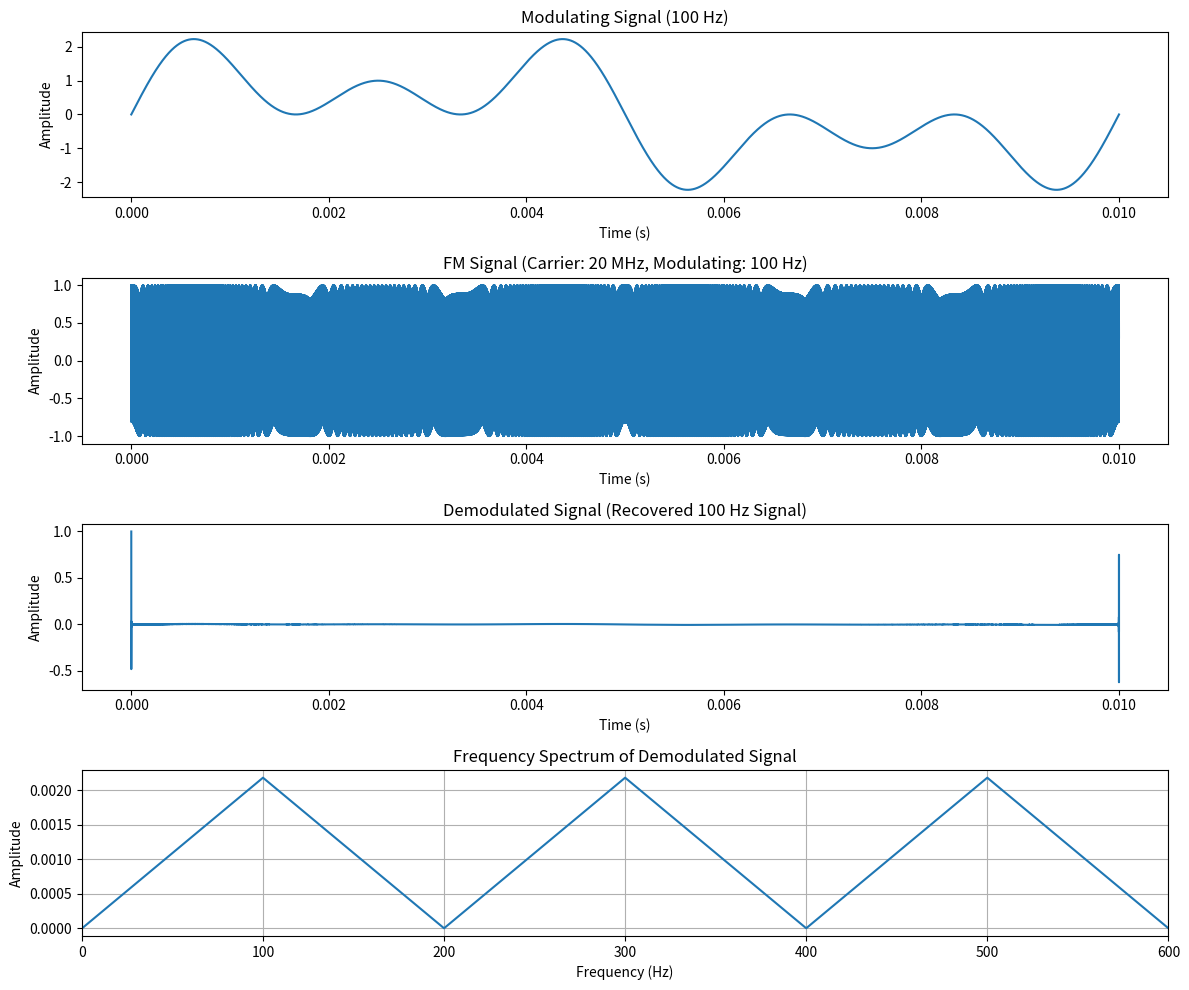

Generate this figure with matplotlib:
import numpy as np
import matplotlib.pyplot as plt
from scipy.fft import fft, fftfreq
from scipy.signal import hilbert

# Parameters
fs = 100e6  # Sampling frequency (100 MHz)
T = 1.0 / fs  # Sampling period
t = np.arange(0, 0.01, T)  # Time vector (10 ms duration)

# Carrier signal
fc = 20e6  # Carrier frequency (20 MHz)
Ac = 1.0  # Carrier amplitude
carrier = Ac * np.cos(2 * np.pi * fc * t)

# Modulating signal (100 Hz)
fm = 100  # Modulating frequency (100 Hz)
Am = 1.0  # Modulating amplitude
modulating_signal = (np.sin(2 * np.pi * fm * t) + np.sin(3 * 2 * np.pi * fm * t) + np.sin(5 * 2 * np.pi * fm * t))

# Frequency Modulation (FM)
kf = 5000  # Frequency deviation constant
integrated_modulating_signal = np.cumsum(modulating_signal) * T  # Integral of modulating signal
FM_signal = Ac * np.cos(2 * np.pi * fc * t + 2 * np.pi * kf * integrated_modulating_signal)

# FM Demodulation (Differentiator-Based)
# Step 1: Compute the derivative of the FM signal
derivative_FM_signal = np.diff(FM_signal) / T

# Step 2: Use the Hilbert transform to extract the envelope
analytic_signal = hilbert(derivative_FM_signal)
envelope = np.abs(analytic_signal)

# Step 3: Remove DC offset and normalize
demodulated_signal = envelope - np.mean(envelope)
demodulated_signal = demodulated_signal / np.max(np.abs(demodulated_signal))

# Time vector for demodulated signal (shifted by 1 due to derivative)
t_demod = t[:-1]

# Plotting
plt.figure(figsize=(12, 10))

# Modulating signal
plt.subplot(4, 1, 1)
plt.plot(t, modulating_signal)
plt.title('Modulating Signal (100 Hz)')
plt.xlabel('Time (s)')
plt.ylabel('Amplitude')

# FM signal (time domain)
plt.subplot(4, 1, 2)
plt.plot(t, FM_signal)
plt.title('FM Signal (Carrier: 20 MHz, Modulating: 100 Hz)')
plt.xlabel('Time (s)')
plt.ylabel('Amplitude')

# Demodulated signal (time domain)
plt.subplot(4, 1, 3)
plt.plot(t_demod, demodulated_signal)
plt.title('Demodulated Signal (Recovered 100 Hz Signal)')
plt.xlabel('Time (s)')
plt.ylabel('Amplitude')

# Frequency spectrum of demodulated signal
N = len(demodulated_signal)
yf = fft(demodulated_signal)
xf = fftfreq(N, T)[:N // 2]

plt.subplot(4, 1, 4)
plt.plot(xf, 2.0 / N * np.abs(yf[:N // 2]))
plt.title('Frequency Spectrum of Demodulated Signal')
plt.xlabel('Frequency (Hz)')
plt.ylabel('Amplitude')
plt.xlim([0, 600])  # Zoom in to show the 100 Hz component
plt.grid()

plt.tight_layout()
plt.show()
